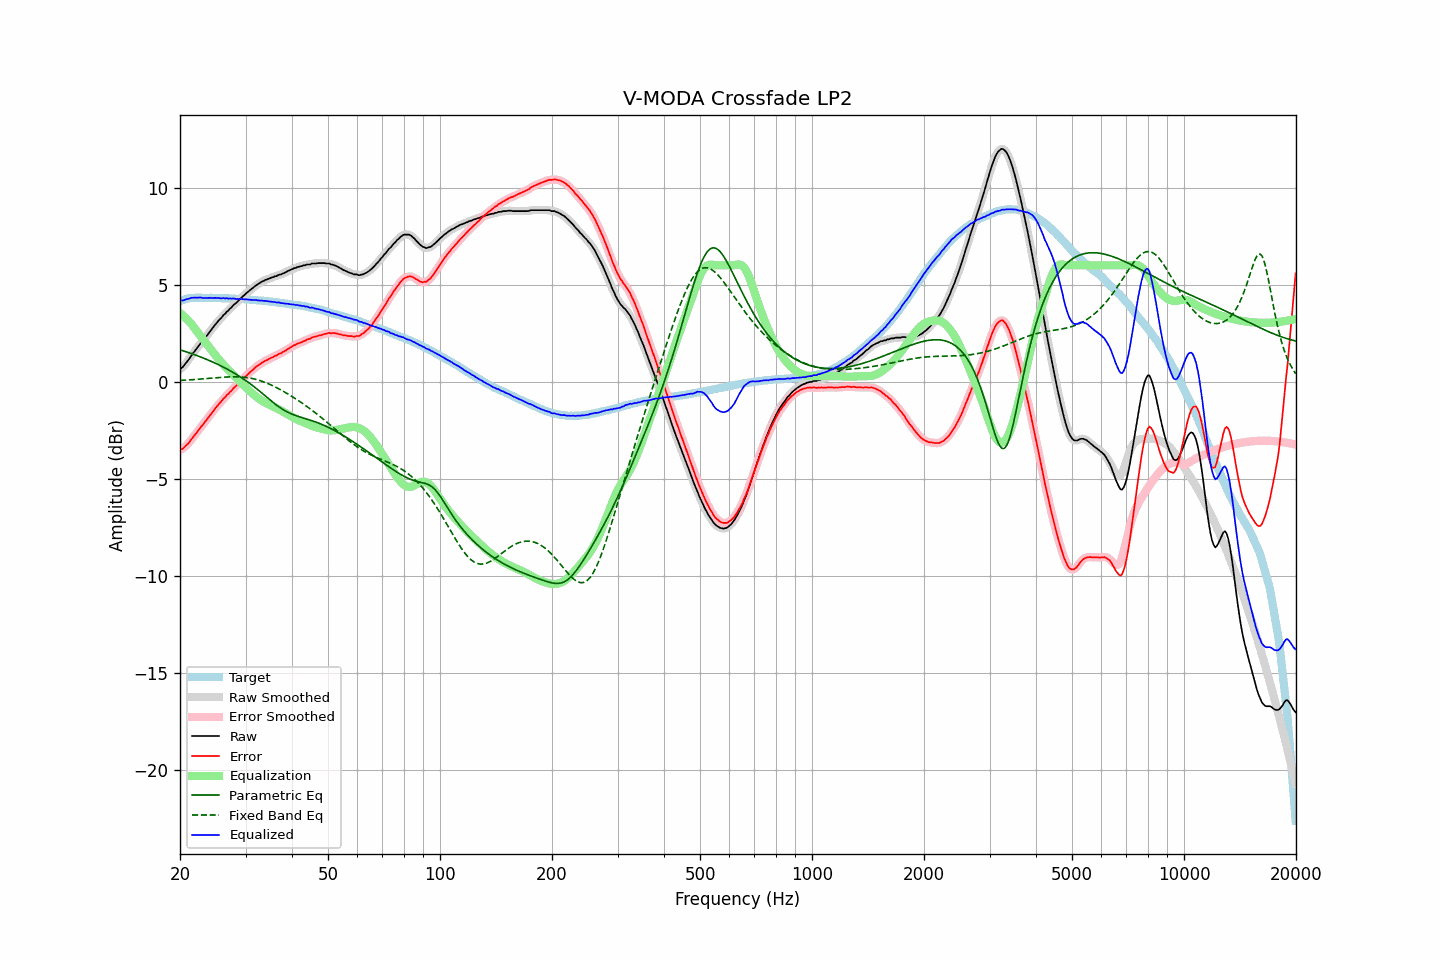

The file beside this chart, header and first rows:
frequency, raw, error, smoothed, error_smoothed, equalization, parametric_eq, fixed_band_eq, equalized_raw, equalized_smoothed, target
20.00, 0.65, -3.51, 0.64, -3.51, 3.54, 1.65, 0.07, 4.20, 4.19, 4.16
20.20, 0.71, -3.48, 0.72, -3.47, 3.48, 1.62, 0.07, 4.19, 4.19, 4.19
20.40, 0.78, -3.43, 0.80, -3.42, 3.41, 1.59, 0.08, 4.19, 4.20, 4.22
20.61, 0.89, -3.35, 0.89, -3.35, 3.33, 1.57, 0.08, 4.22, 4.22, 4.24
20.81, 1.00, -3.26, 0.99, -3.28, 3.25, 1.54, 0.09, 4.25, 4.24, 4.27
21.02, 1.10, -3.19, 1.11, -3.18, 3.17, 1.51, 0.09, 4.27, 4.27, 4.30
21.23, 1.21, -3.09, 1.22, -3.09, 3.08, 1.48, 0.10, 4.29, 4.30, 4.31
21.44, 1.34, -2.97, 1.33, -2.98, 2.98, 1.46, 0.10, 4.33, 4.32, 4.32
21.66, 1.45, -2.87, 1.45, -2.87, 2.88, 1.43, 0.11, 4.33, 4.33, 4.32
21.87, 1.56, -2.76, 1.57, -2.76, 2.77, 1.40, 0.12, 4.33, 4.34, 4.32
22.09, 1.67, -2.66, 1.67, -2.66, 2.66, 1.37, 0.12, 4.33, 4.33, 4.33
22.31, 1.78, -2.55, 1.79, -2.55, 2.55, 1.34, 0.13, 4.34, 4.34, 4.33
22.54, 1.89, -2.44, 1.89, -2.44, 2.44, 1.30, 0.13, 4.33, 4.34, 4.33
22.76, 2.00, -2.33, 1.99, -2.34, 2.34, 1.27, 0.14, 4.34, 4.33, 4.33
22.99, 2.08, -2.24, 2.09, -2.23, 2.23, 1.24, 0.15, 4.31, 4.32, 4.32
23.22, 2.19, -2.13, 2.19, -2.13, 2.12, 1.21, 0.15, 4.32, 4.32, 4.32
23.45, 2.30, -2.02, 2.30, -2.02, 2.02, 1.17, 0.16, 4.32, 4.32, 4.32
23.69, 2.41, -1.91, 2.41, -1.91, 1.91, 1.14, 0.17, 4.32, 4.32, 4.32
23.92, 2.52, -1.79, 2.52, -1.80, 1.80, 1.10, 0.18, 4.32, 4.32, 4.32
24.16, 2.63, -1.69, 2.63, -1.69, 1.69, 1.07, 0.18, 4.32, 4.32, 4.33
24.40, 2.73, -1.59, 2.74, -1.58, 1.58, 1.03, 0.19, 4.32, 4.32, 4.33
24.65, 2.84, -1.47, 2.84, -1.48, 1.48, 0.99, 0.20, 4.32, 4.32, 4.32
24.89, 2.95, -1.36, 2.95, -1.37, 1.37, 0.96, 0.20, 4.32, 4.32, 4.31
25.14, 3.04, -1.27, 3.05, -1.26, 1.27, 0.92, 0.21, 4.31, 4.32, 4.31
25.39, 3.15, -1.16, 3.14, -1.17, 1.17, 0.88, 0.22, 4.32, 4.31, 4.31
25.65, 3.23, -1.08, 3.24, -1.07, 1.07, 0.84, 0.22, 4.30, 4.31, 4.31
25.91, 3.32, -0.98, 3.33, -0.98, 0.98, 0.80, 0.23, 4.30, 4.30, 4.30
26.16, 3.43, -0.87, 3.42, -0.88, 0.88, 0.75, 0.24, 4.32, 4.30, 4.30
26.43, 3.49, -0.81, 3.51, -0.79, 0.79, 0.71, 0.24, 4.29, 4.30, 4.30
26.69, 3.60, -0.69, 3.59, -0.71, 0.71, 0.67, 0.25, 4.31, 4.30, 4.30
26.96, 3.66, -0.63, 3.67, -0.63, 0.62, 0.62, 0.25, 4.28, 4.29, 4.30
27.23, 3.76, -0.53, 3.76, -0.54, 0.54, 0.58, 0.25, 4.30, 4.29, 4.29
27.50, 3.83, -0.46, 3.84, -0.45, 0.45, 0.53, 0.26, 4.28, 4.29, 4.29
27.77, 3.92, -0.36, 3.92, -0.36, 0.37, 0.48, 0.26, 4.29, 4.29, 4.28
28.05, 4.00, -0.28, 4.00, -0.28, 0.28, 0.43, 0.26, 4.28, 4.28, 4.28
28.33, 4.06, -0.21, 4.07, -0.20, 0.20, 0.38, 0.26, 4.26, 4.27, 4.27
28.62, 4.15, -0.12, 4.15, -0.12, 0.11, 0.33, 0.25, 4.27, 4.26, 4.27
28.90, 4.23, -0.03, 4.23, -0.03, 0.03, 0.28, 0.25, 4.26, 4.26, 4.27
29.19, 4.31, 0.06, 4.31, 0.05, -0.05, 0.23, 0.25, 4.26, 4.26, 4.25
29.48, 4.39, 0.13, 4.39, 0.13, -0.13, 0.17, 0.24, 4.26, 4.26, 4.26
29.78, 4.46, 0.21, 4.47, 0.21, -0.21, 0.11, 0.23, 4.25, 4.25, 4.25
30.08, 4.54, 0.29, 4.54, 0.29, -0.29, 0.06, 0.22, 4.25, 4.25, 4.25
30.38, 4.61, 0.37, 4.61, 0.37, -0.37, -0.00, 0.21, 4.24, 4.24, 4.24
30.68, 4.68, 0.45, 4.68, 0.45, -0.45, -0.06, 0.20, 4.23, 4.23, 4.23
30.99, 4.75, 0.53, 4.75, 0.52, -0.52, -0.12, 0.18, 4.23, 4.22, 4.22
31.30, 4.81, 0.59, 4.82, 0.60, -0.60, -0.19, 0.17, 4.21, 4.22, 4.22
31.61, 4.88, 0.66, 4.88, 0.67, -0.67, -0.25, 0.15, 4.21, 4.21, 4.22
31.93, 4.95, 0.75, 4.95, 0.74, -0.74, -0.32, 0.13, 4.21, 4.21, 4.21
32.24, 5.00, 0.81, 5.00, 0.80, -0.80, -0.38, 0.10, 4.20, 4.20, 4.19
32.57, 5.05, 0.86, 5.06, 0.87, -0.86, -0.45, 0.08, 4.19, 4.19, 4.19
32.89, 5.10, 0.91, 5.10, 0.92, -0.92, -0.52, 0.05, 4.18, 4.18, 4.19
33.22, 5.16, 0.99, 5.15, 0.98, -0.98, -0.59, 0.03, 4.19, 4.18, 4.18
33.55, 5.19, 1.02, 5.20, 1.03, -1.03, -0.66, -0.00, 4.17, 4.17, 4.17
33.89, 5.24, 1.08, 5.24, 1.08, -1.07, -0.73, -0.04, 4.17, 4.17, 4.16
34.23, 5.27, 1.12, 5.27, 1.12, -1.12, -0.79, -0.07, 4.15, 4.15, 4.16
34.57, 5.30, 1.16, 5.31, 1.16, -1.16, -0.86, -0.10, 4.14, 4.14, 4.14
34.92, 5.33, 1.20, 5.33, 1.20, -1.20, -0.93, -0.14, 4.13, 4.13, 4.13
35.27, 5.37, 1.24, 5.37, 1.24, -1.24, -1.00, -0.18, 4.13, 4.12, 4.13
35.62, 5.39, 1.28, 5.40, 1.28, -1.28, -1.07, -0.22, 4.11, 4.11, 4.11
35.97, 5.43, 1.33, 5.42, 1.32, -1.32, -1.14, -0.26, 4.11, 4.10, 4.10
... 635 more rows
